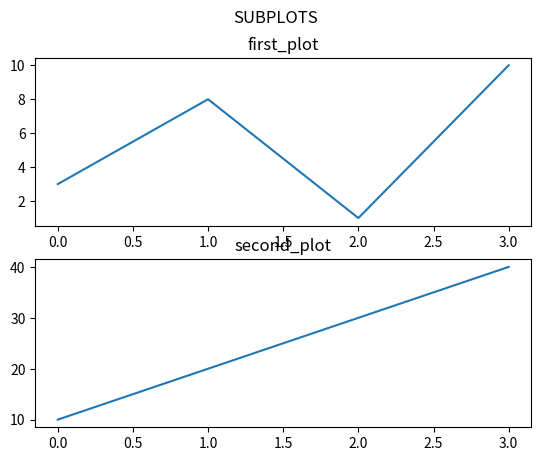

This chart was generated by the following Python code:
import matplotlib.pyplot as plt
import numpy as np

# plot 1:
x = np.array([0, 1, 2, 3])
y = np.array([3, 8, 1, 10])

plt.subplot(2, 1, 1)  # (rows,columns,first)
plt.plot(x, y)
plt.title("first_plot")

# plot 2:
x = np.array([0, 1, 2, 3])
y = np.array([10, 20, 30, 40])

plt.subplot(2, 1, 2)  # (rows,columns,second)
plt.plot(x, y)
plt.title("second_plot")


plt.suptitle("SUBPLOTS")
plt.show()
